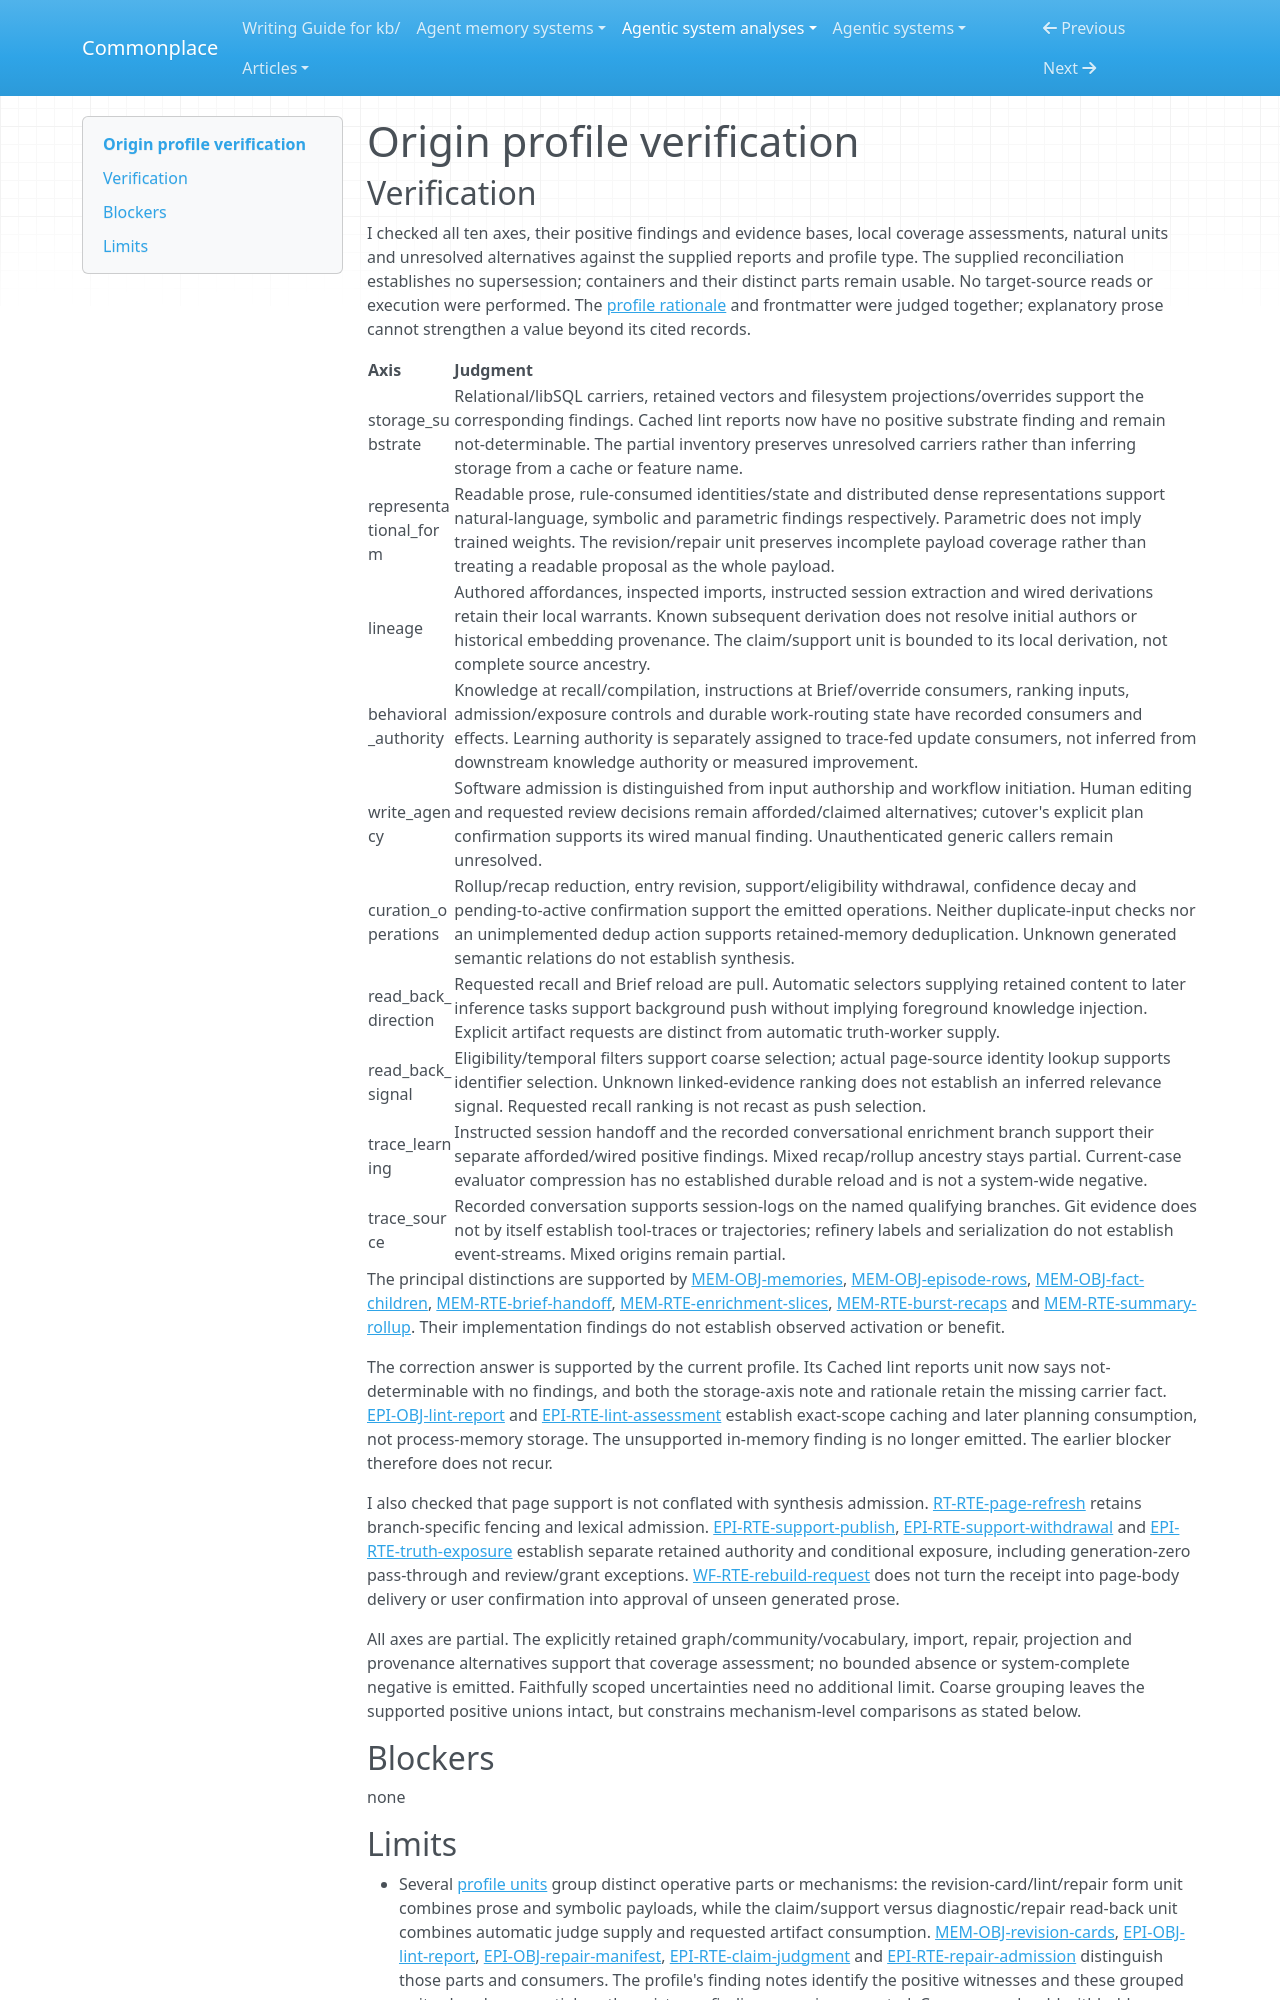

repository: zby/commonplace · page: agentic-system-analyses/retained/7xuanlu--origin/profile-verification/index.html · generator: mkdocs

---
type: agentic-system-analyses/types/agentic-system-verification.md
description: "Independent verification of Origin's memory comparison against the accepted records at the frozen Wenlan revision."
run-id: AAS-2026-10-15-origin-805d03bc599f-01
reviewed-boundary: "61b462ea6adf019b3e27d3f58ac5a0fe055f76b1"
---

# Origin profile verification

## Verification

I checked all ten axes, their positive findings and evidence bases, local coverage assessments, natural units and unresolved alternatives against the supplied reports and profile type. The supplied reconciliation establishes no supersession; containers and their distinct parts remain usable. No target-source reads or execution were performed. The [profile rationale](memory-profile.md#comparison-rationale) and frontmatter were judged together; explanatory prose cannot strengthen a value beyond its cited records.

| Axis | Judgment |
| --- | --- |
| storage_substrate | Relational/libSQL carriers, retained vectors and filesystem projections/overrides support the corresponding findings. Cached lint reports now have no positive substrate finding and remain not-determinable. The partial inventory preserves unresolved carriers rather than inferring storage from a cache or feature name. |
| representational_form | Readable prose, rule-consumed identities/state and distributed dense representations support natural-language, symbolic and parametric findings respectively. Parametric does not imply trained weights. The revision/repair unit preserves incomplete payload coverage rather than treating a readable proposal as the whole payload. |
| lineage | Authored affordances, inspected imports, instructed session extraction and wired derivations retain their local warrants. Known subsequent derivation does not resolve initial authors or historical embedding provenance. The claim/support unit is bounded to its local derivation, not complete source ancestry. |
| behavioral_authority | Knowledge at recall/compilation, instructions at Brief/override consumers, ranking inputs, admission/exposure controls and durable work-routing state have recorded consumers and effects. Learning authority is separately assigned to trace-fed update consumers, not inferred from downstream knowledge authority or measured improvement. |
| write_agency | Software admission is distinguished from input authorship and workflow initiation. Human editing and requested review decisions remain afforded/claimed alternatives; cutover's explicit plan confirmation supports its wired manual finding. Unauthenticated generic callers remain unresolved. |
| curation_operations | Rollup/recap reduction, entry revision, support/eligibility withdrawal, confidence decay and pending-to-active confirmation support the emitted operations. Neither duplicate-input checks nor an unimplemented dedup action supports retained-memory deduplication. Unknown generated semantic relations do not establish synthesis. |
| read_back_direction | Requested recall and Brief reload are pull. Automatic selectors supplying retained content to later inference tasks support background push without implying foreground knowledge injection. Explicit artifact requests are distinct from automatic truth-worker supply. |
| read_back_signal | Eligibility/temporal filters support coarse selection; actual page-source identity lookup supports identifier selection. Unknown linked-evidence ranking does not establish an inferred relevance signal. Requested recall ranking is not recast as push selection. |
| trace_learning | Instructed session handoff and the recorded conversational enrichment branch support their separate afforded/wired positive findings. Mixed recap/rollup ancestry stays partial. Current-case evaluator compression has no established durable reload and is not a system-wide negative. |
| trace_source | Recorded conversation supports session-logs on the named qualifying branches. Git evidence does not by itself establish tool-traces or trajectories; refinery labels and serialization do not establish event-streams. Mixed origins remain partial. |

The principal distinctions are supported by [MEM-OBJ-memories](memory.md#mem-obj-memories), [MEM-OBJ-episode-rows](memory.md#mem-obj-episode-rows), [MEM-OBJ-fact-children](memory.md#mem-obj-fact-children), [MEM-RTE-brief-handoff](memory.md#mem-rte-brief-handoff), [MEM-RTE-enrichment-slices](memory.md#mem-rte-enrichment-slices), [MEM-RTE-burst-recaps](memory.md#mem-rte-burst-recaps) and [MEM-RTE-summary-rollup](memory.md#mem-rte-summary-rollup). Their implementation findings do not establish observed activation or benefit.

The correction answer is supported by the current profile. Its Cached lint reports unit now says not-determinable with no findings, and both the storage-axis note and rationale retain the missing carrier fact. [EPI-OBJ-lint-report](epistemic.md#epi-obj-lint-report) and [EPI-RTE-lint-assessment](epistemic.md#epi-rte-lint-assessment) establish exact-scope caching and later planning consumption, not process-memory storage. The unsupported in-memory finding is no longer emitted. The earlier blocker therefore does not recur.

I also checked that page support is not conflated with synthesis admission. [RT-RTE-page-refresh](runtime.md#rt-rte-page-refresh) retains branch-specific fencing and lexical admission. [EPI-RTE-support-publish](epistemic.md#epi-rte-support-publish), [EPI-RTE-support-withdrawal](epistemic.md#epi-rte-support-withdrawal) and [EPI-RTE-truth-exposure](epistemic.md#epi-rte-truth-exposure) establish separate retained authority and conditional exposure, including generation-zero pass-through and review/grant exceptions. [WF-RTE-rebuild-request](workflow.md#wf-rte-rebuild-request) does not turn the receipt into page-body delivery or user confirmation into approval of unseen generated prose.

All axes are partial. The explicitly retained graph/community/vocabulary, import, repair, projection and provenance alternatives support that coverage assessment; no bounded absence or system-complete negative is emitted. Faithfully scoped uncertainties need no additional limit. Coarse grouping leaves the supported positive unions intact, but constrains mechanism-level comparisons as stated below.

## Blockers

none
